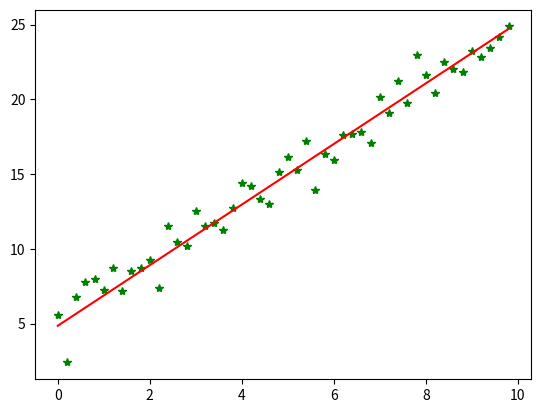

Source code (Python):
#!/usr/bin/python
#coding=utf-8
import numpy as np
from scipy import stats
import matplotlib.pyplot as plt

# 构造训练数据
x = np.arange(0.,10.,0.2)
m = len(x)  # 训练数据点数目
print (m)
x0 = np.full(m, 1.0)
input_data = np.vstack([x0, x]).T  # 将偏置b作为权向量的第一个分量
target_data = 2 *x + 5 +np.random.randn(m)

# 两种终止条件
loop_max = 10000  #最大迭代次数(防止死循环)
epsilon = 1e-3

# 初始化权值
np.random.seed(0)
theta = np.random.randn(2)

eta = 0.001  #步长(注意取值过大会导致振荡即不收敛,过小收敛速度变慢)
diff = 0.
error = np.zeros(2)
count = 0  #循环次数
finish = 0  #终止标志
minibatch_size = 5  #每次更新的样本数
while count < loop_max:
    count += 1

    # minibatch梯度下降是在权值更新前对所有样例汇总误差，而随机梯度下降的权值是通过考查某个训练样例来更新的
    # 在minibatch梯度下降中，权值更新的每一步对多个样例求和，需要更多的计算

    for i in range(1,m,minibatch_size):
        sum_m = np.zeros(2)
        for k in range(i-1,i+minibatch_size-1,1):
            dif = (np.dot(theta, input_data[k]) - target_data[k]) *input_data[k]
            sum_m = sum_m + dif  #当eta取值过大时,sum_m会在迭代过程中会溢出

        theta = theta- eta * (1.0/minibatch_size) * sum_m #注意步长eta的取值,过大会导致振荡

    # 判断是否已收敛
    if np.linalg.norm(theta- error) < epsilon:
        finish = 1
        break
    else:
        error = theta
    print ('loopcount = ',count, '\tw:',theta)
print ('loop count = ', count, '\tw:',theta)

# check with scipy linear regression
slope, intercept, r_value, p_value,slope_std_error = stats.linregress(x, target_data)
print ('intercept = ',intercept,'slope = ', slope)

plt.plot(x, target_data, 'g*')
plt.plot(x, theta[1]* x +theta[0],'r')
plt.show()

# for i in range(nb_epochs):
#     np.random.shuffle(data)
#     for batch in get_batchs(data,batch_size = 50): #使用mini-batch 为50的样本集进行迭代
#         params_grad = evaluate_gradient(loss_function,batch,params)
#         params = params - learning_rate * params_grad 